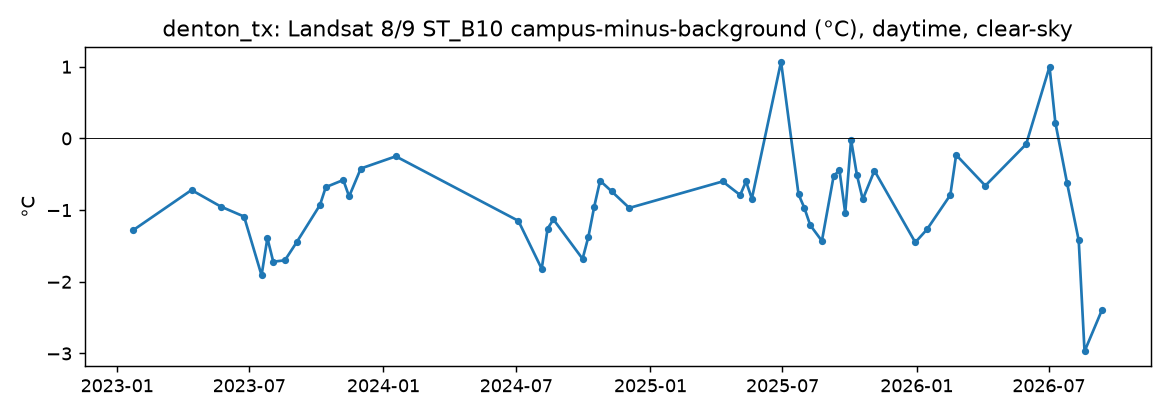

Data behind this chart, as committed beside it:
site, date, id, campus_C, background_C, anomaly_C
denton_tx, 2023-01-23, LC09_L2SP_027037_20230123_02_T1, 14.82, 16.1, -1.28
denton_tx, 2023-04-13, LC09_L2SP_027037_20230413_02_T1, 33.1, 33.83, -0.72
denton_tx, 2023-05-23, LC08_L2SP_027037_20230523_02_T1, 41.64, 42.59, -0.95
denton_tx, 2023-06-24, LC08_L2SP_027037_20230624_02_T1, 45.79, 46.89, -1.09
denton_tx, 2023-07-18, LC09_L2SP_027037_20230718_02_T1, 55.36, 57.27, -1.91
denton_tx, 2023-07-26, LC08_L2SP_027037_20230726_02_T1, 47.71, 49.1, -1.39
denton_tx, 2023-08-03, LC09_L2SP_027037_20230803_02_T1, 51.1, 52.82, -1.72
denton_tx, 2023-08-19, LC09_L2SP_027037_20230819_02_T1, 55.09, 56.78, -1.7
denton_tx, 2023-09-04, LC09_L2SP_027037_20230904_02_T1, 47.46, 48.91, -1.45
denton_tx, 2023-10-06, LC09_L2SP_027037_20231006_02_T1, 34.59, 35.52, -0.93
denton_tx, 2023-10-14, LC08_L2SP_027037_20231014_02_T1, 16.22, 16.9, -0.68
denton_tx, 2023-11-07, LC09_L2SP_027037_20231107_02_T1, 29.35, 29.93, -0.58
denton_tx, 2023-11-15, LC08_L2SP_027037_20231115_02_T1, 24.06, 24.87, -0.81
denton_tx, 2023-12-01, LC08_L2SP_027037_20231201_02_T1, 14.66, 15.08, -0.42
denton_tx, 2024-01-18, LC08_L2SP_027037_20240118_02_T1, 14.26, 14.5, -0.25
denton_tx, 2024-07-04, LC09_L2SP_027037_20240704_02_T1, 47.73, 48.89, -1.15
denton_tx, 2024-08-05, LC09_L2SP_027037_20240805_02_T1, 43.97, 45.8, -1.82
denton_tx, 2024-08-13, LC08_L2SP_027037_20240813_02_T1, 49.69, 50.95, -1.26
denton_tx, 2024-08-21, LC09_L2SP_027037_20240821_02_T1, 45.84, 46.97, -1.13
denton_tx, 2024-09-30, LC08_L2SP_027037_20240930_02_T1, 40.15, 41.83, -1.68
denton_tx, 2024-10-08, LC09_L2SP_027037_20241008_02_T1, 35.54, 36.91, -1.37
denton_tx, 2024-10-16, LC08_L2SP_027037_20241016_02_T1, 26.33, 27.29, -0.95
denton_tx, 2024-10-24, LC09_L2SP_027037_20241024_02_T1, 36.89, 37.49, -0.59
denton_tx, 2024-11-09, LC09_L2SP_027037_20241109_02_T1, 21.9, 22.64, -0.74
denton_tx, 2024-12-03, LC08_L2SP_027037_20241203_02_T1, 14.28, 15.25, -0.97
denton_tx, 2025-04-10, LC08_L2SP_027037_20250410_02_T1, 30.71, 31.3, -0.6
denton_tx, 2025-05-04, LC09_L2SP_027037_20250504_02_T1, 28.3, 29.1, -0.79
denton_tx, 2025-05-12, LC08_L2SP_027037_20250512_02_T1, 32.68, 33.27, -0.6
denton_tx, 2025-05-20, LC09_L2SP_027037_20250520_02_T1, 30.86, 31.7, -0.84
denton_tx, 2025-06-29, LC08_L2SP_027037_20250629_02_T1, 46.18, 45.11, 1.07
denton_tx, 2025-07-23, LC09_L2SP_027037_20250723_02_T1, 45.15, 45.93, -0.78
denton_tx, 2025-07-31, LC08_L2SP_027037_20250731_02_T1, 49.09, 50.06, -0.97
denton_tx, 2025-08-08, LC09_L2SP_027037_20250808_02_T1, 45.66, 46.87, -1.21
denton_tx, 2025-08-24, LC09_L2SP_027037_20250824_02_T1, 44.65, 46.08, -1.43
denton_tx, 2025-09-09, LC09_L2SP_027037_20250909_02_T1, 35.08, 35.61, -0.53
denton_tx, 2025-09-17, LC08_L2SP_027037_20250917_02_T1, 40.85, 41.29, -0.44
denton_tx, 2025-09-25, LC09_L2SP_027037_20250925_02_T1, 33.34, 34.37, -1.04
denton_tx, 2025-10-03, LC08_L2SP_027037_20251003_02_T1, 37.83, 37.85, -0.02
denton_tx, 2025-10-11, LC09_L2SP_027037_20251011_02_T1, 35.73, 36.24, -0.51
denton_tx, 2025-10-19, LC08_L2SP_027037_20251019_02_T1, 25.83, 26.68, -0.85
denton_tx, 2025-11-04, LC08_L2SP_027037_20251104_02_T1, 24.95, 25.4, -0.45
denton_tx, 2025-12-30, LC09_L2SP_027037_20251230_02_T1, 12.18, 13.63, -1.45
denton_tx, 2026-01-15, LC09_L2SP_027037_20260115_02_T1, 14.82, 16.09, -1.27
denton_tx, 2026-02-16, LC09_L2SP_027037_20260216_02_T1, 20.89, 21.68, -0.79
denton_tx, 2026-02-24, LC08_L2SP_027037_20260224_02_T1, 15.42, 15.64, -0.23
denton_tx, 2026-04-05, LC09_L2SP_027037_20260405_02_T1, 19.9, 20.56, -0.66
denton_tx, 2026-05-31, LC08_L2SP_027037_20260531_02_T1, 41.51, 41.59, -0.08
denton_tx, 2026-07-02, LC08_L2SP_027037_20260702_02_T1, 42.27, 41.27, 1.0
denton_tx, 2026-07-10, LC09_L2SP_027037_20260710_02_T1, 42.73, 42.51, 0.22
denton_tx, 2026-07-26, LC09_L2SP_027037_20260726_02_T1, 44.11, 44.74, -0.62
denton_tx, 2026-08-11, LC09_L2SP_027037_20260811_02_T1, 46.99, 48.41, -1.42
denton_tx, 2026-08-19, LC08_L2SP_027037_20260819_02_T1, 40.97, 43.95, -2.97
denton_tx, 2026-09-12, LC09_L2SP_027037_20260912_02_T1, 44.74, 47.13, -2.39
